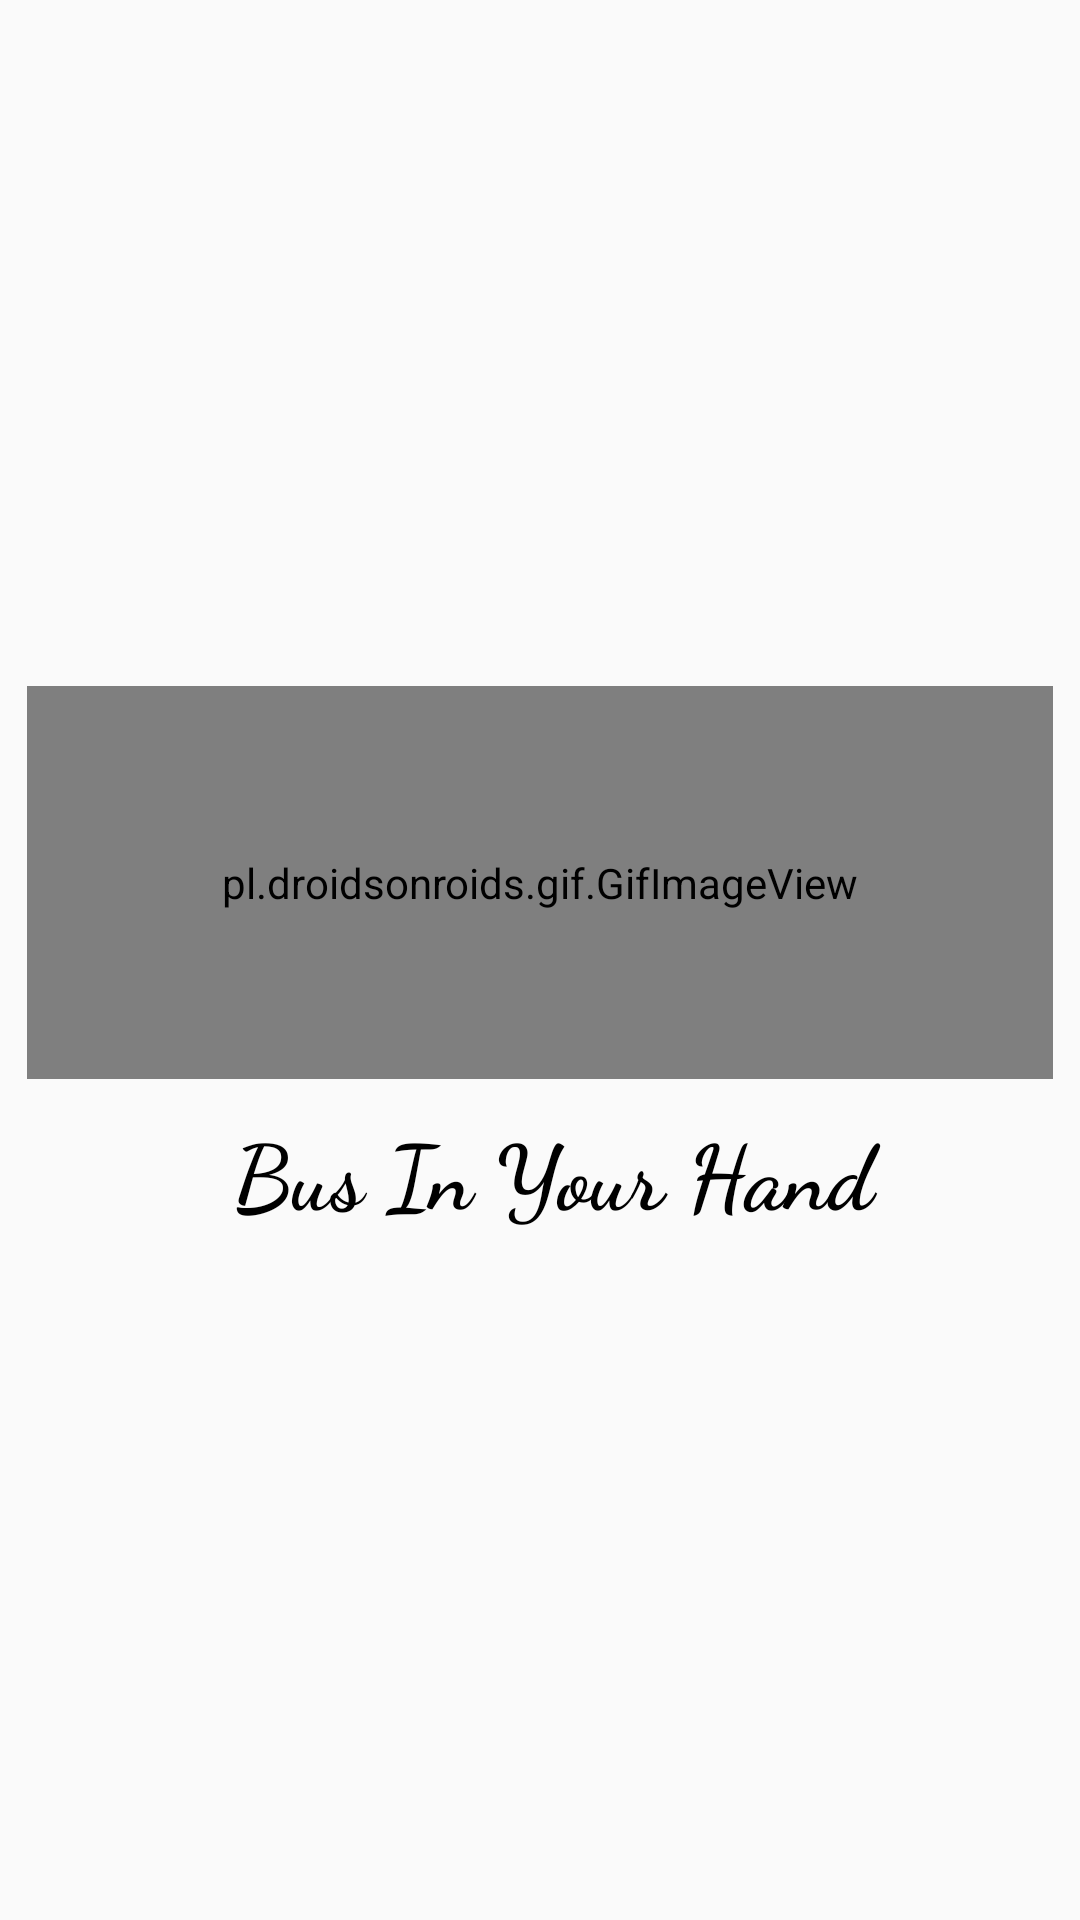

Reconstruct the res/layout file that produces this screen, plus the resources it refers to.
<!-- AndroidManifest.xml: application theme AppTheme -->
<!-- res/layout/activity_splash.xml -->
<?xml version="1.0" encoding="utf-8"?>
<android.support.constraint.ConstraintLayout xmlns:android="http://schemas.android.com/apk/res/android"
    xmlns:app="http://schemas.android.com/apk/res-auto"
    xmlns:tools="http://schemas.android.com/tools"
    android:layout_width="match_parent"
    android:layout_height="match_parent"
    tools:context=".SplashActivity">

    <RelativeLayout
        android:layout_width="match_parent"
        android:layout_height="match_parent"
        android:gravity="center"
        tools:layout_editor_absoluteX="0dp"
        tools:layout_editor_absoluteY="-16dp">

        <pl.droidsonroids.gif.GifImageView
            android:id="@+id/logo_id"
            android:layout_width="342dp"
            android:layout_height="131dp"
            android:background="@drawable/rounded"
            android:src="@drawable/animatedbus" />


        <TextView
            android:layout_width="260dp"
            android:layout_height="wrap_content"
            android:layout_below="@+id/logo_id"
            android:layout_marginTop="10dp"
            android:layout_marginLeft="45dp"
            android:fontFamily="cursive"
            android:text="@string/bus_in_your_hand"
            android:textAlignment="center"
            android:textColor="#000"
            android:textSize="30sp"
            android:textStyle="bold" />

    </RelativeLayout>

</android.support.constraint.ConstraintLayout>
<!-- resources referenced by this layout -->
<resources>
  <!-- drawable rounded (drawable-xxhdpi) -->
  <?xml version="1.0" encoding="UTF-8"?>
  <shape xmlns:android="http://schemas.android.com/apk/res/android" android:shape="rectangle">
      <corners android:radius="40dp"/>
      <padding android:left="10dp"  android:right="10dp" android:top="10dp" android:bottom="10dp"/>
      <gradient
          android:startColor="#79D6E0E7"
          android:centerColor="#6DEDF2F3"
          android:endColor="#7AD6E0E7"
          android:angle="135"/>
      <stroke android:width="2dp"
          android:dashGap="@dimen/cardview_default_elevation"
          android:color="#3BB9FF"/>
  
  </shape>
  <string name="bus_in_your_hand">Bus In Your Hand</string>
  <style name="AppTheme" parent="Theme.AppCompat.Light.NoActionBar">
  		<item name="colorPrimary">@color/colorPrimary</item>
  		<item name="colorPrimaryDark">@color/colorPrimaryDark</item>
  		<item name="colorAccent">@color/colorAccent</item>
  	</style>
  <!-- not gathered from this repository: default colours our renderer supplied (Android Studio template values) -->
  <color name="colorPrimary">#FF6200EE</color>
  <color name="colorPrimaryDark">#FF3700B3</color>
  <color name="colorAccent">#FF03DAC5</color>
</resources>
